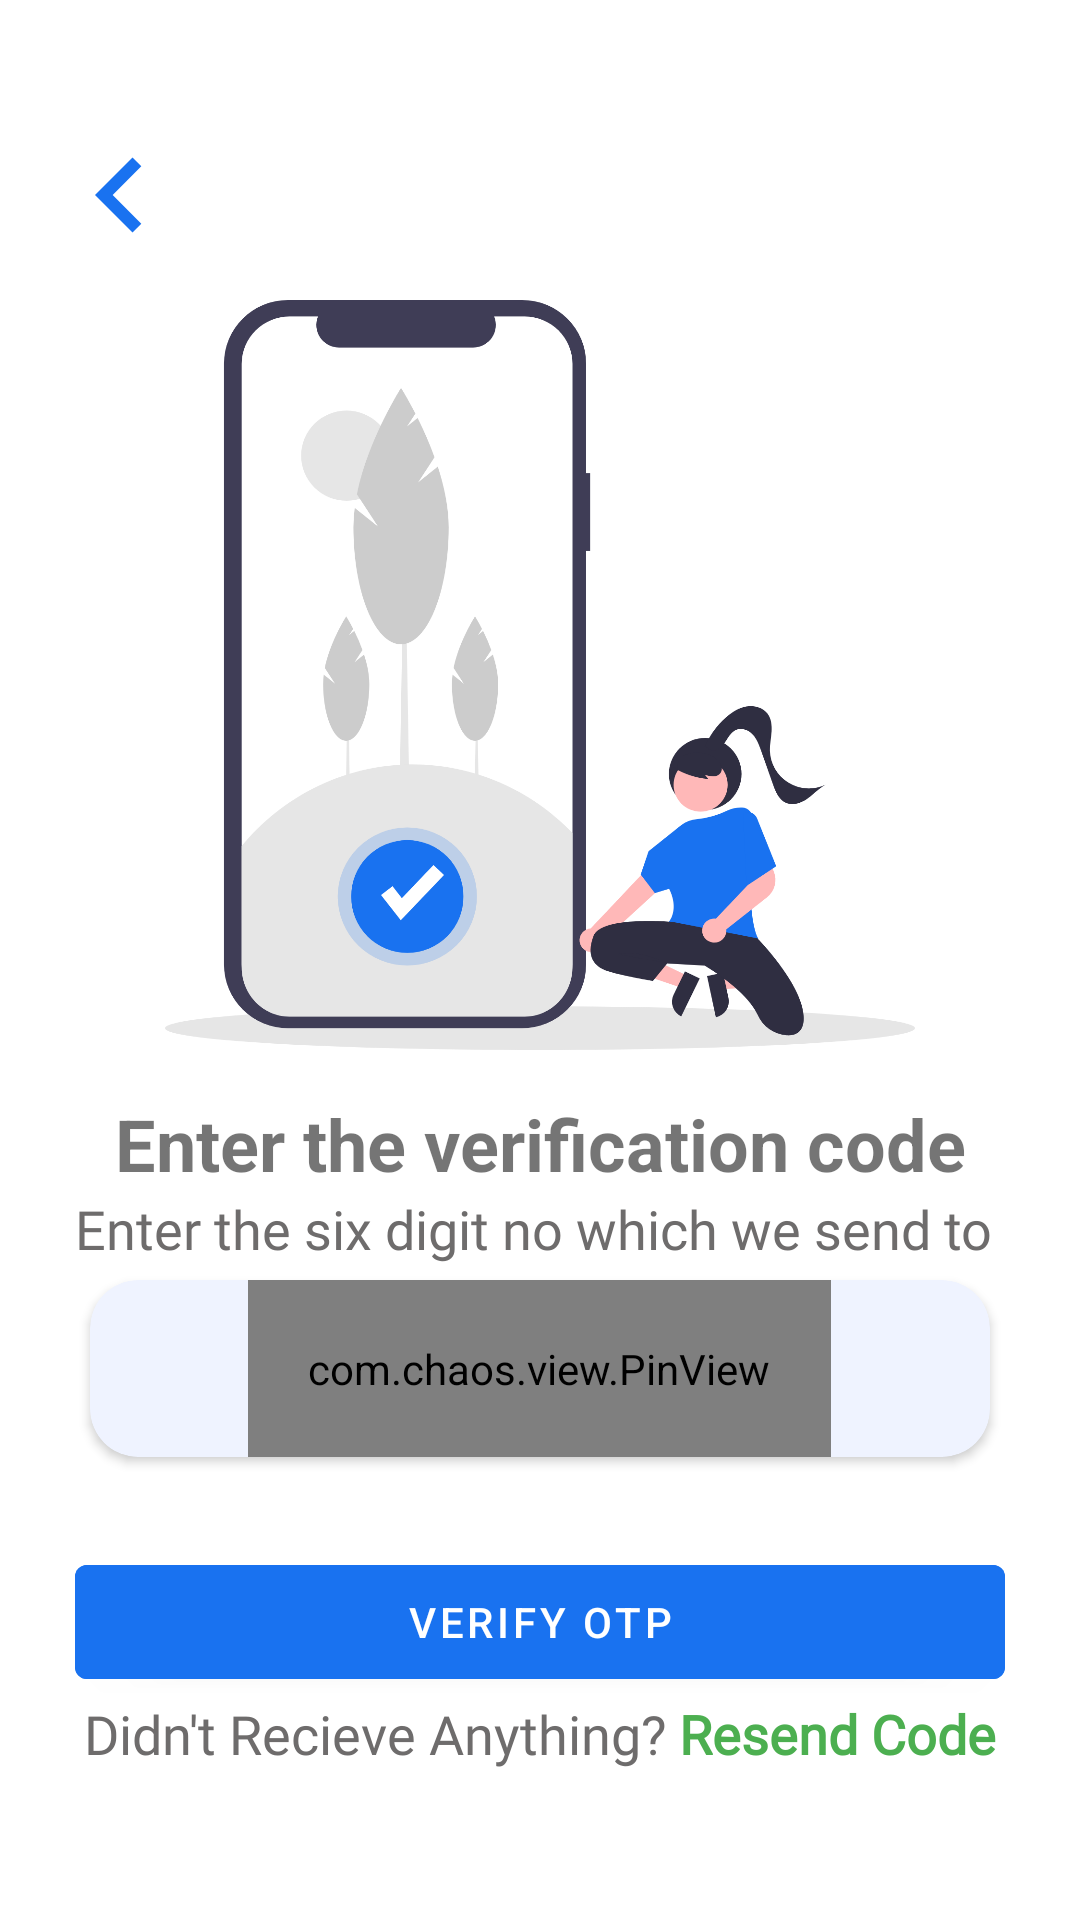

Here is an Android app screen rendered from its layout file. Give the layout XML and the strings, colors and styles it references.
<!-- AndroidManifest.xml: application theme Theme.MyApplication -->
<!-- res/layout/fragment_otp.xml -->
<?xml version="1.0" encoding="utf-8"?>
<LinearLayout xmlns:android="http://schemas.android.com/apk/res/android"
    xmlns:app="http://schemas.android.com/apk/res-auto"
    android:id="@+id/main"
    android:layout_width="match_parent"
    android:layout_height="match_parent"
    android:background="#FFFFFF"
    android:elevation="0dp"
    android:orientation="vertical"
    android:paddingStart="15dp"
    android:paddingTop="40dp"
    android:paddingEnd="15dp">

    <ImageView
        android:id="@+id/ivBack"
        android:layout_width="50dp"
        android:layout_height="50dp"
        app:srcCompat="@drawable/baseline_keyboard_arrow_left_24" />

    <ScrollView
        android:layout_width="match_parent"
        android:layout_height="wrap_content"
        android:scrollbars="none">

        <LinearLayout
            android:layout_width="match_parent"
            android:layout_height="match_parent"
            android:gravity="center"
            android:orientation="vertical"
            android:padding="10dp">

            <ImageView
                android:layout_width="250dp"
                android:layout_height="250dp"
                android:scaleType="fitXY"
                android:src="@drawable/verify" />

            <TextView
                android:layout_width="match_parent"
                android:layout_height="wrap_content"
                android:layout_marginTop="15dp"
                android:gravity="center"
                android:text="Enter the verification code"
                android:textSize="24sp"
                android:textStyle="bold" />

            <TextView
                android:id="@+id/tvPhone"
                android:layout_width="wrap_content"
                android:layout_height="wrap_content"

                android:fontFamily="@font/andika"
                android:gravity="center"
                android:text="Enter the six digit no which we send to "
                android:textColor="#6E6C6C"
                android:textSize="18sp" />

            <androidx.cardview.widget.CardView
                android:layout_width="match_parent"
                android:layout_height="wrap_content"
                android:layout_margin="5dp"
                app:cardBackgroundColor="@color/menu"
                app:cardCornerRadius="16dp">

                <LinearLayout
                    android:layout_width="match_parent"
                    android:layout_height="match_parent"
                    android:gravity="center"
                    android:orientation="vertical">

                    <com.chaos.view.PinView
                        android:id="@+id/pinOTP"
                        style="@style/PinWidget.PinView"
                        android:layout_width="wrap_content"
                        android:layout_height="wrap_content"
                        android:gravity="center"
                        android:inputType="phone"
                        android:itemBackground="@color/white"
                        android:padding="20dp"
                        app:itemCount="6"
                        app:itemHeight="40dp"
                        app:itemWidth="40dp" />

                </LinearLayout>

            </androidx.cardview.widget.CardView>

            <com.google.android.material.button.MaterialButton
                android:id="@+id/btnVerify"
                android:layout_width="match_parent"
                android:layout_height="50dp"
                android:layout_marginTop="25dp"
                android:backgroundTint="@color/food"
                android:text="Verify OTP"
                android:textColor="@color/white" />

            <LinearLayout
                android:layout_width="match_parent"
                android:layout_height="wrap_content"
                android:gravity="center"
                android:orientation="horizontal">

                <TextView
                    android:layout_width="wrap_content"
                    android:layout_height="wrap_content"
                    android:fontFamily="@font/andika"
                    android:gravity="center"
                    android:text="Didn't Recieve Anything? "
                    android:textColor="#6E6C6C"
                    android:textSize="18sp" />

                <TextView
                    android:layout_width="wrap_content"
                    android:layout_height="wrap_content"
                    android:fontFamily="@font/andika"
                    android:gravity="center"
                    android:text="Resend Code"
                    android:textColor="#4CAF50"
                    android:textSize="18sp"
                    android:textStyle="bold" />
            </LinearLayout>

        </LinearLayout>


    </ScrollView>


</LinearLayout>
<!-- resources referenced by this layout -->
<resources>
  <color name="food">#1972f0</color>
  <color name="menu">#eff3ff</color>
  <color name="white">#FFFFFFFF</color>
  <!-- drawable baseline_keyboard_arrow_left_24 (drawable) -->
  <vector xmlns:android="http://schemas.android.com/apk/res/android" android:autoMirrored="true" android:height="24dp" android:tint="#1972F0" android:viewportHeight="24" android:viewportWidth="24" android:width="24dp">
        
      <path android:fillColor="@android:color/white" android:pathData="M15.41,16.59L10.83,12l4.58,-4.59L14,6l-6,6 6,6 1.41,-1.41z"/>
      
  </vector>
  <!-- drawable verify: vector/xml drawable (drawable, 6347 chars, omitted) -->
  <style name="Theme.MyApplication" parent="Theme.MaterialComponents.Light.NoActionBar">
          
          <item name="colorPrimary">#1972f0</item>
          <item name="android:statusBarColor">#1972f0</item>
  
          <item name="colorOnPrimary">@color/black</item>
          
          <item name="colorSecondary">@color/food</item>
          <item name="colorSecondaryVariant">@color/black</item>
          <item name="colorOnSecondary">@color/black</item>
          
  
  
      </style>
  <color name="black">#FF000000</color>
</resources>
